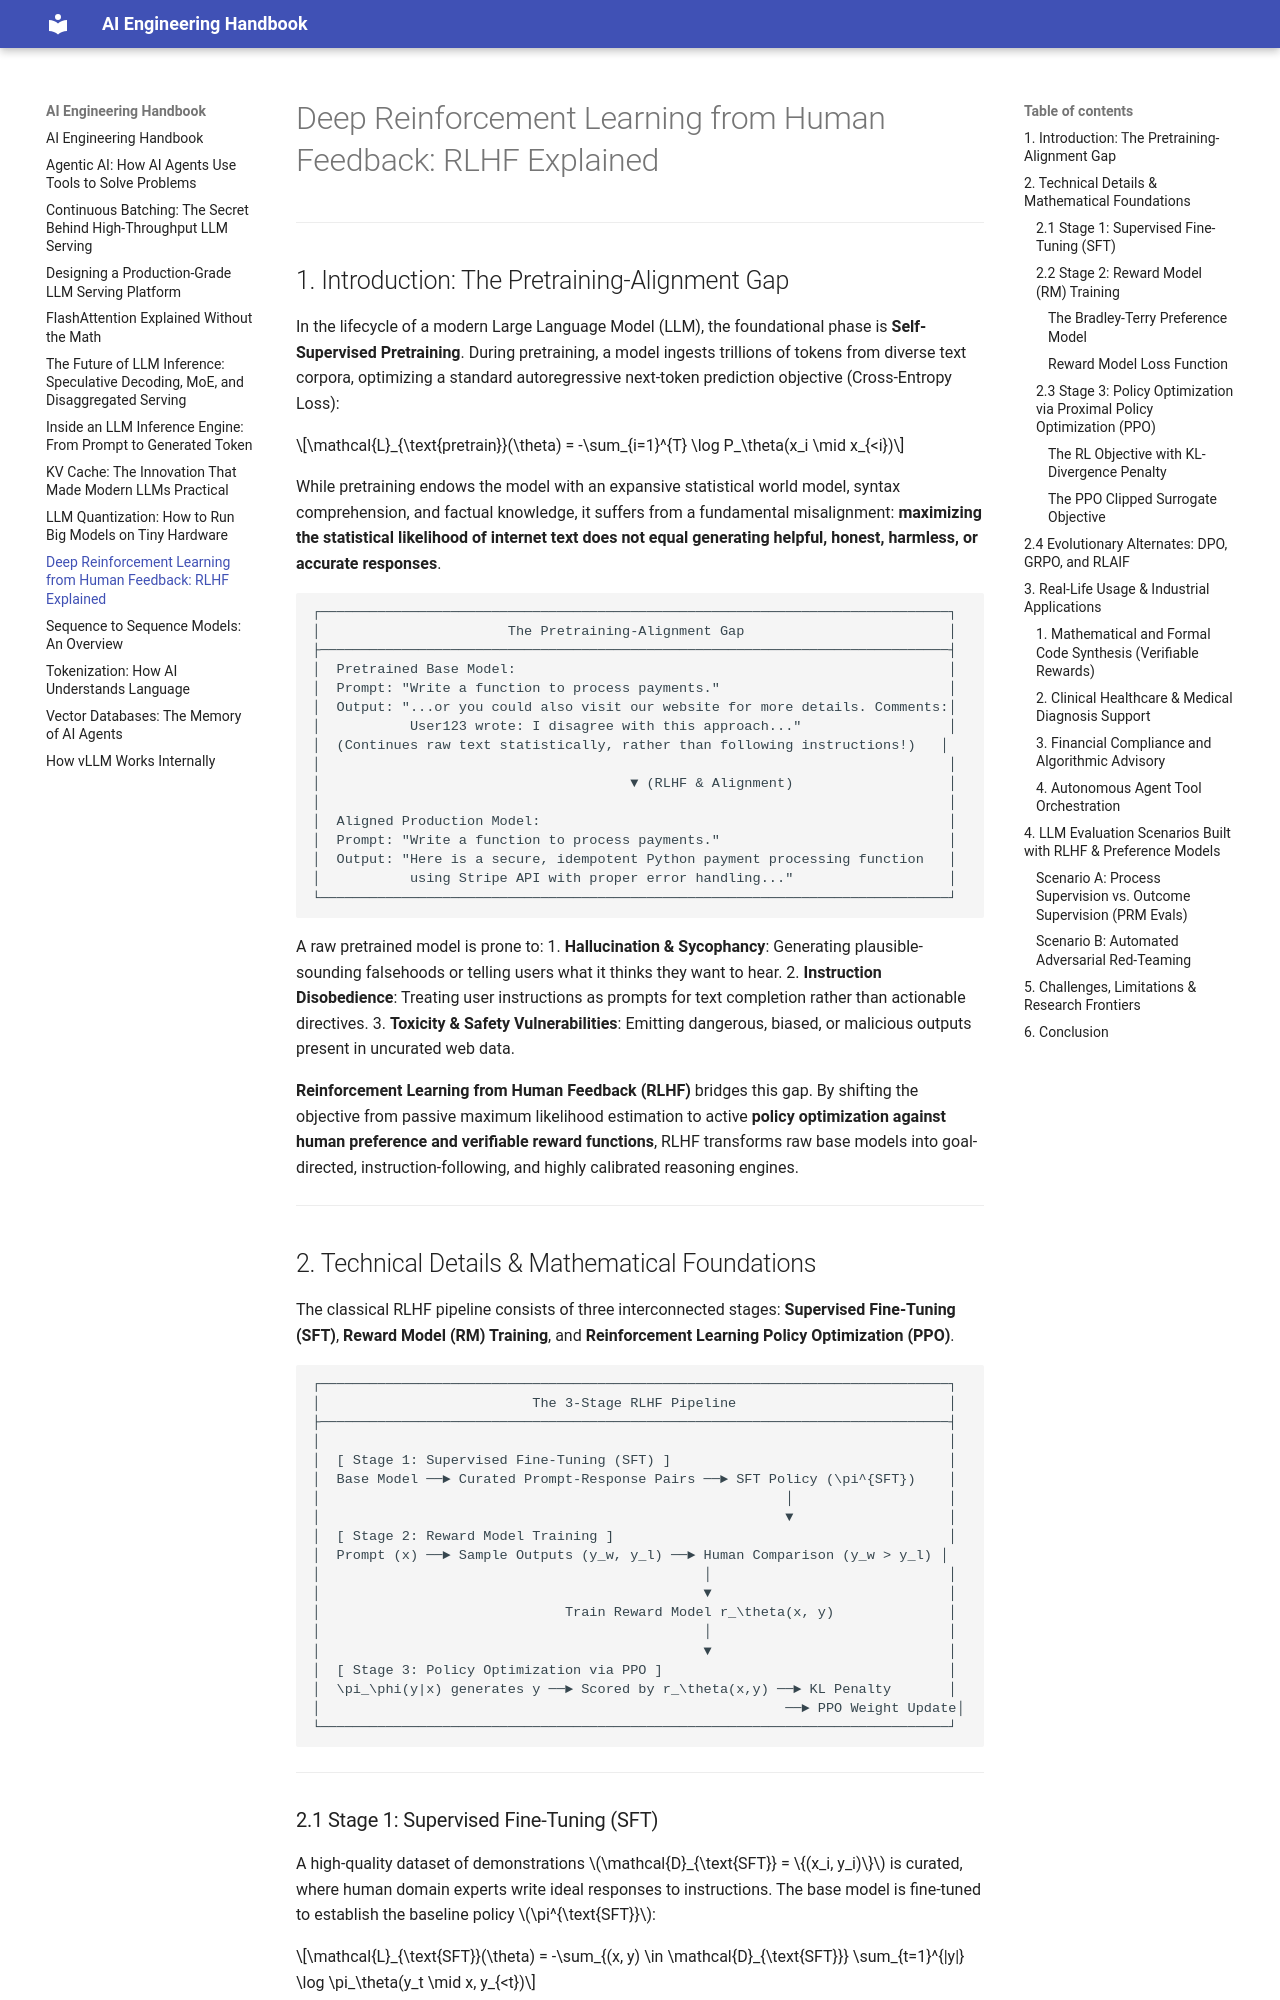

repository: rghoshal/rghoshal.github.io · page: rlhf/index.html · generator: mkdocs

# Deep Reinforcement Learning from Human Feedback: RLHF Explained

---

## 1. Introduction: The Pretraining-Alignment Gap

In the lifecycle of a modern Large Language Model (LLM), the foundational phase is **Self-Supervised Pretraining**. During pretraining, a model ingests trillions of tokens from diverse text corpora, optimizing a standard autoregressive next-token prediction objective (Cross-Entropy Loss):

$$\mathcal{L}_{\text{pretrain}}(\theta) = -\sum_{i=1}^{T} \log P_\theta(x_i \mid x_{<i})$$

While pretraining endows the model with an expansive statistical world model, syntax comprehension, and factual knowledge, it suffers from a fundamental misalignment: **maximizing the statistical likelihood of internet text does not equal generating helpful, honest, harmless, or accurate responses**.

```
┌─────────────────────────────────────────────────────────────────────────────┐
│                       The Pretraining-Alignment Gap                         │
├─────────────────────────────────────────────────────────────────────────────┤
│  Pretrained Base Model:                                                     │
│  Prompt: "Write a function to process payments."                            │
│  Output: "...or you could also visit our website for more details. Comments:│
│           User123 wrote: I disagree with this approach..."                  │
│  (Continues raw text statistically, rather than following instructions!)   │
│                                                                             │
│                                      ▼ (RLHF & Alignment)                   │
│                                                                             │
│  Aligned Production Model:                                                  │
│  Prompt: "Write a function to process payments."                            │
│  Output: "Here is a secure, idempotent Python payment processing function   │
│           using Stripe API with proper error handling..."                   │
└─────────────────────────────────────────────────────────────────────────────┘
```

A raw pretrained model is prone to:
1. **Hallucination & Sycophancy**: Generating plausible-sounding falsehoods or telling users what it thinks they want to hear.
2. **Instruction Disobedience**: Treating user instructions as prompts for text completion rather than actionable directives.
3. **Toxicity & Safety Vulnerabilities**: Emitting dangerous, biased, or malicious outputs present in uncurated web data.

**Reinforcement Learning from Human Feedback (RLHF)** bridges this gap. By shifting the objective from passive maximum likelihood estimation to active **policy optimization against human preference and verifiable reward functions**, RLHF transforms raw base models into goal-directed, instruction-following, and highly calibrated reasoning engines.

---

## 2. Technical Details & Mathematical Foundations

The classical RLHF pipeline consists of three interconnected stages: **Supervised Fine-Tuning (SFT)**, **Reward Model (RM) Training**, and **Reinforcement Learning Policy Optimization (PPO)**.

```
┌─────────────────────────────────────────────────────────────────────────────┐
│                          The 3-Stage RLHF Pipeline                          │
├─────────────────────────────────────────────────────────────────────────────┤
│                                                                             │
│  [ Stage 1: Supervised Fine-Tuning (SFT) ]                                  │
│  Base Model ──► Curated Prompt-Response Pairs ──► SFT Policy (\pi^{SFT})    │
│                                                         │                   │
│                                                         ▼                   │
│  [ Stage 2: Reward Model Training ]                                         │
│  Prompt (x) ──► Sample Outputs (y_w, y_l) ──► Human Comparison (y_w > y_l) │
│                                               │                             │
│                                               ▼                             │
│                              Train Reward Model r_\theta(x, y)              │
│                                               │                             │
│                                               ▼                             │
│  [ Stage 3: Policy Optimization via PPO ]                                   │
│  \pi_\phi(y|x) generates y ──► Scored by r_\theta(x,y) ──► KL Penalty       │
│                                                         ──► PPO Weight Update│
└─────────────────────────────────────────────────────────────────────────────┘
```

---
